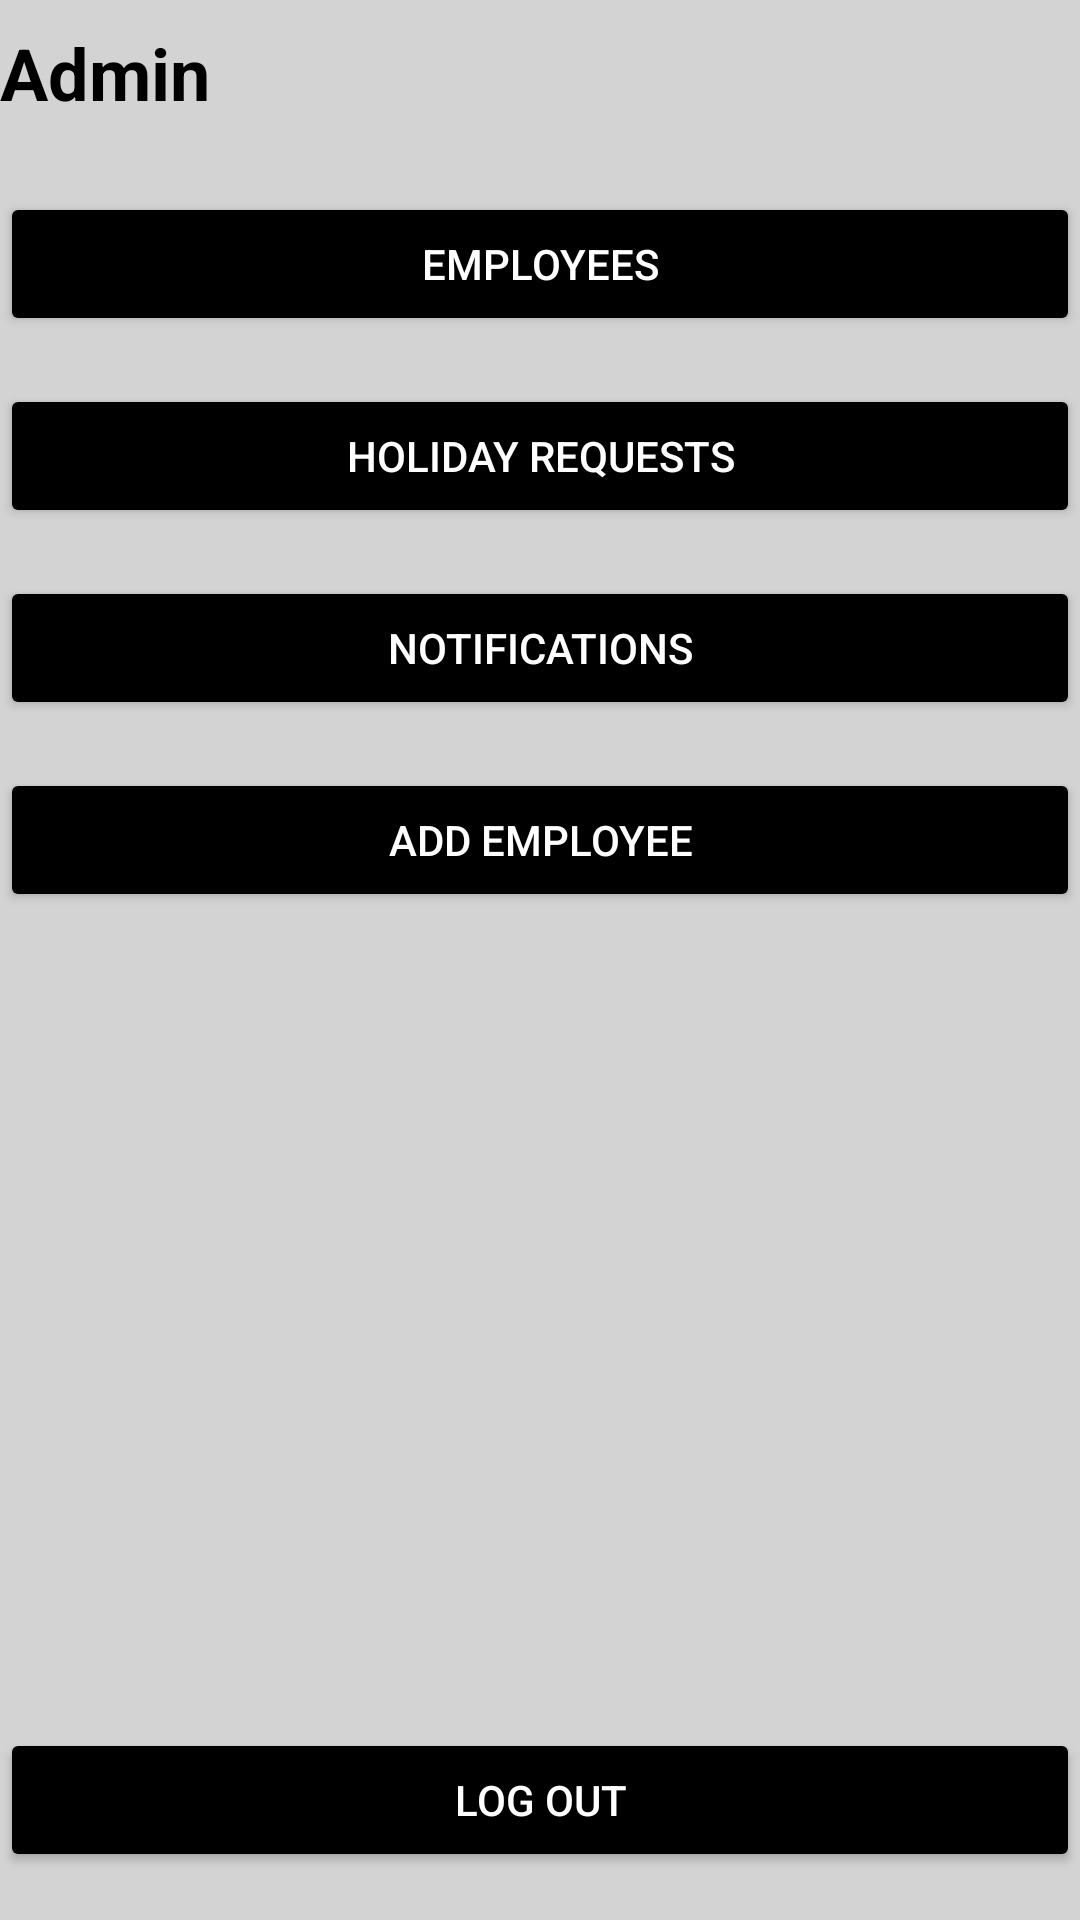

Android layout source for this screen:
<!-- AndroidManifest.xml: application theme Theme.Final203 -->
<!-- res/layout/activity_homeadmin.xml -->
<?xml version="1.0" encoding="utf-8"?>
<androidx.constraintlayout.widget.ConstraintLayout
    xmlns:android="http://schemas.android.com/apk/res/android"
    xmlns:app="http://schemas.android.com/apk/res-auto"
    xmlns:tools="http://schemas.android.com/tools"
    android:layout_width="match_parent"
    android:layout_height="match_parent"
    android:background="#D3D3D3"
    tools:context=".homeadmin">

    <TextView
        android:id="@+id/admin_label"
        android:layout_width="wrap_content"
        android:layout_height="wrap_content"
        android:layout_marginTop="8dp"
        android:text="@string/Admin"
        android:textColor="#000000"
        android:textSize="24sp"
        android:textStyle="bold"
        app:layout_constraintEnd_toEndOf="parent"
        app:layout_constraintHorizontal_bias="0.0"
        app:layout_constraintStart_toStartOf="parent"
        app:layout_constraintTop_toTopOf="parent"
        tools:ignore="TextContrastCheck" />

    <ImageView
        android:id="@+id/profile_icon"
        android:layout_width="48dp"
        android:layout_height="48dp"
        android:src="@drawable/profile_user"
        tools:ignore="ContentDescription,ImageContrastCheck,MissingConstraints"
        tools:layout_editor_absoluteX="347dp"
        tools:layout_editor_absoluteY="8dp" />

    <Button
        android:id="@+id/employees_button"
        android:layout_width="0dp"
        android:layout_height="wrap_content"
        android:text="@string/Emps"
        android:textColor="#FFFFFF"
        android:backgroundTint="#000000"
        app:layout_constraintTop_toBottomOf="@id/profile_icon"
        app:layout_constraintStart_toStartOf="parent"
        app:layout_constraintEnd_toEndOf="parent"
        android:layout_marginTop="16dp"
        tools:ignore="VisualLintButtonSize" />

    <Button
        android:id="@+id/holiday_requests_button"
        android:layout_width="0dp"
        android:layout_height="wrap_content"
        android:text="@string/Holiday_Requests"
        android:textColor="#FFFFFF"
        android:backgroundTint="#000000"
        app:layout_constraintTop_toBottomOf="@id/employees_button"
        app:layout_constraintStart_toStartOf="parent"
        app:layout_constraintEnd_toEndOf="parent"
        android:layout_marginTop="16dp"
        tools:ignore="VisualLintButtonSize" />

    <Button
        android:id="@+id/notifications_button"
        android:layout_width="0dp"
        android:layout_height="wrap_content"
        android:text="@string/Notifications"
        android:textColor="#FFFFFF"
        android:backgroundTint="#000000"
        app:layout_constraintTop_toBottomOf="@id/holiday_requests_button"
        app:layout_constraintStart_toStartOf="parent"
        app:layout_constraintEnd_toEndOf="parent"
        android:layout_marginTop="16dp"
        tools:ignore="VisualLintButtonSize" />

    <Button
        android:id="@+id/add_employee_button"
        android:layout_width="0dp"
        android:layout_height="wrap_content"
        android:text="@string/Add_employee"
        android:textColor="#FFFFFF"
        android:backgroundTint="#000000"
        app:layout_constraintTop_toBottomOf="@id/notifications_button"
        app:layout_constraintStart_toStartOf="parent"
        app:layout_constraintEnd_toEndOf="parent"
        android:layout_marginTop="16dp"
        tools:ignore="VisualLintButtonSize" />

    <Button
        android:id="@+id/logout_button"
        android:layout_width="0dp"
        android:layout_height="wrap_content"
        android:text="@string/Logout"
        android:textColor="#FFFFFF"
        android:backgroundTint="#000000"
        app:layout_constraintBottom_toBottomOf="parent"
        app:layout_constraintStart_toStartOf="parent"
        app:layout_constraintEnd_toEndOf="parent"
        android:layout_marginBottom="16dp"
        tools:ignore="VisualLintButtonSize" />

</androidx.constraintlayout.widget.ConstraintLayout>
<!-- resources referenced by this layout -->
<resources>
  <string name="Add_employee">Add Employee</string>
  <string name="Admin">Admin</string>
  <string name="Emps">Employees</string>
  <string name="Holiday_Requests">Holiday Requests</string>
  <string name="Logout">Log out</string>
  <string name="Notifications">Notifications</string>
  <style name="Theme.Final203" parent="Base.Theme.Final203" />
  <style name="Base.Theme.Final203" parent="Theme.Material3.DayNight.NoActionBar">
          
          
      </style>
</resources>
